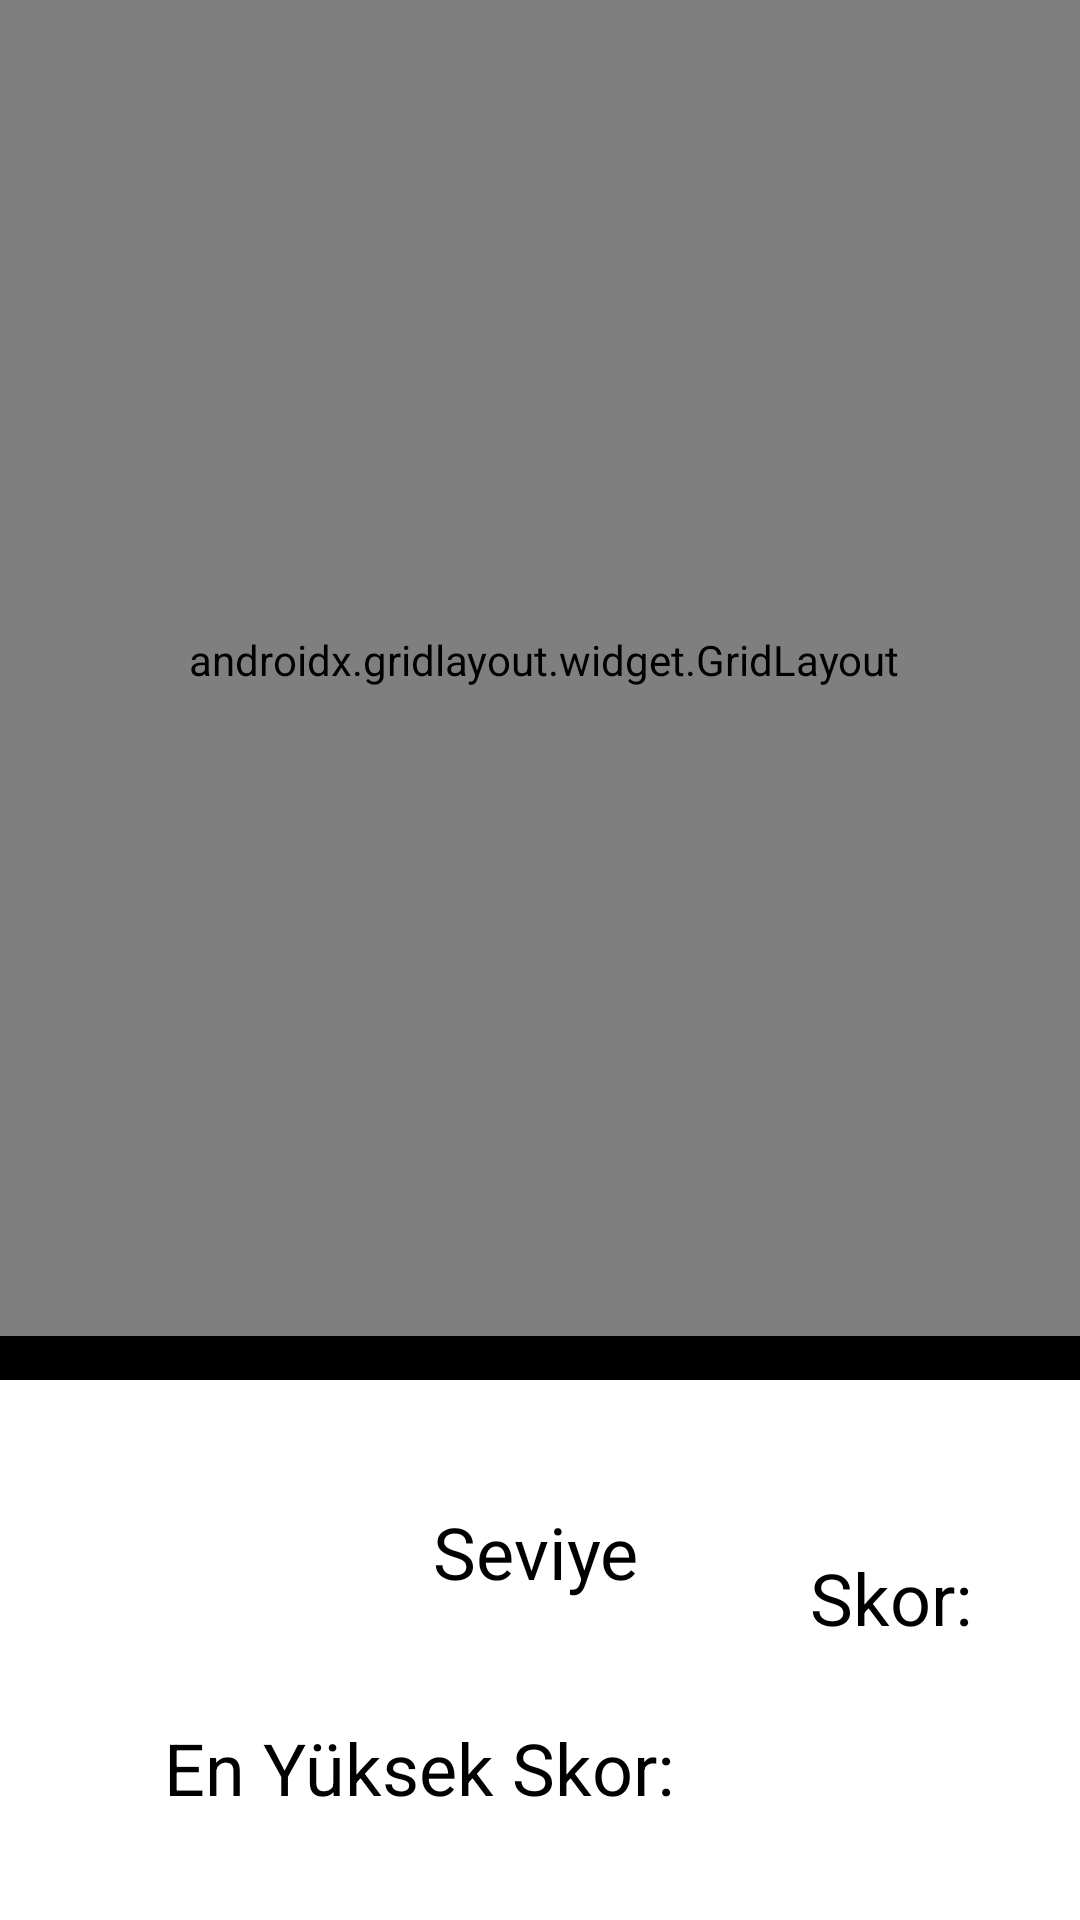

This screen was rendered from an Android layout file. Write that file and the resources it references.
<!-- AndroidManifest.xml: application theme Base.Theme.MaterialComponents -->
<!-- res/layout/activity_play.xml -->
<?xml version="1.0" encoding="utf-8"?>
<androidx.constraintlayout.widget.ConstraintLayout xmlns:android="http://schemas.android.com/apk/res/android"
    xmlns:app="http://schemas.android.com/apk/res-auto"
    xmlns:tools="http://schemas.android.com/tools"
    android:layout_width="match_parent"
    android:layout_height="match_parent"
    android:background="#000000"
    tools:context=".PlayActivity">

    <androidx.gridlayout.widget.GridLayout
        android:id="@+id/gridLayout"
        android:layout_width="411dp"
        android:layout_height="451dp"
        android:layout_marginStart="2dp"
        android:layout_marginTop="1dp"
        android:layout_marginBottom="15dp"
        android:background="#F9F9F9"
        app:layout_constraintBottom_toTopOf="@+id/constraintLayout"
        app:layout_constraintEnd_toEndOf="parent"
        app:layout_constraintStart_toStartOf="parent"
        app:layout_constraintTop_toTopOf="parent">

        <ImageView
            android:id="@+id/imageView"
            android:layout_width="135dp"
            android:layout_height="150dp"
            android:onClick="Kenny"
            app:layout_column="0"
            app:layout_row="0"
            tools:visibility="visible" />

        <ImageView
            android:id="@+id/imageView2"
            android:layout_width="135dp"
            android:layout_height="150dp"
            android:onClick="Kenny"
            app:layout_column="1"
            app:layout_row="0"
            tools:visibility="visible" />

        <ImageView
            android:id="@+id/imageView3"
            android:layout_width="135dp"
            android:layout_height="150dp"
            android:onClick="Kenny"
            app:layout_column="2"
            app:layout_row="0"
            tools:visibility="visible" />

        <ImageView
            android:id="@+id/imageView4"
            android:layout_width="135dp"
            android:layout_height="150dp"
            android:onClick="Kenny"
            app:layout_column="0"
            app:layout_row="1"
            tools:visibility="visible" />

        <ImageView
            android:id="@+id/imageView5"
            android:layout_width="135dp"
            android:layout_height="150dp"
            android:onClick="Kenny"
            app:layout_column="1"
            app:layout_row="1"
            tools:visibility="visible" />

        <ImageView
            android:id="@+id/imageView6"
            android:layout_width="135dp"
            android:layout_height="150dp"
            android:onClick="Kenny"
            app:layout_column="2"
            app:layout_row="1"
            tools:visibility="visible" />

        <ImageView
            android:id="@+id/imageView7"
            android:layout_width="135dp"
            android:layout_height="150dp"
            android:onClick="Kenny"
            app:layout_column="0"
            app:layout_row="2"
            tools:visibility="visible" />

        <ImageView
            android:id="@+id/imageView8"
            android:layout_width="135dp"
            android:layout_height="150dp"
            android:onClick="Kenny"
            app:layout_column="1"
            app:layout_row="2"
            tools:visibility="visible" />

        <ImageView
            android:id="@+id/imageView9"
            android:layout_width="135dp"
            android:layout_height="150dp"
            android:onClick="Kenny"
            app:layout_column="2"
            app:layout_row="2"
            tools:visibility="visible" />

        <TextView
            android:id="@+id/baslangic"
            android:layout_width="137dp"
            android:layout_height="150dp"
            android:gravity="center"
            android:text="5"
            android:textColor="#000000"
            android:textSize="75sp"
            app:layout_column="1"
            app:layout_row="1" />

    </androidx.gridlayout.widget.GridLayout>

    <androidx.constraintlayout.widget.ConstraintLayout
        android:id="@+id/constraintLayout"
        android:layout_width="409dp"
        android:layout_height="183dp"
        android:layout_marginBottom="4dp"
        android:background="#FFFFFF"
        app:layout_constraintBottom_toBottomOf="parent"
        app:layout_constraintEnd_toEndOf="parent"
        app:layout_constraintStart_toStartOf="parent"
        app:layout_constraintTop_toBottomOf="@+id/gridLayout">

        <TextView
            android:id="@+id/hightScore"
            android:layout_width="252dp"
            android:layout_height="38dp"
            android:layout_marginBottom="32dp"
            android:gravity="clip_vertical"
            android:text="En Yüksek Skor:"
            android:textColor="#000000"
            android:textSize="24sp"
            app:layout_constraintBottom_toBottomOf="parent"
            app:layout_constraintEnd_toEndOf="parent"
            app:layout_constraintStart_toStartOf="parent" />

        <TextView
            android:id="@+id/score"
            android:layout_width="88dp"
            android:layout_height="36dp"
            android:layout_marginEnd="44dp"
            android:gravity="center"
            android:shadowColor="#F4EFEF"
            android:text="Skor:"
            android:textColor="#000000"
            android:textSize="24sp"
            app:layout_constraintBottom_toBottomOf="@+id/like3"
            app:layout_constraintEnd_toEndOf="parent"
            app:layout_constraintTop_toTopOf="@+id/like2" />

        <ImageView
            android:id="@+id/like1"
            android:layout_width="42dp"
            android:layout_height="45dp"
            android:layout_marginStart="4dp"
            android:layout_marginBottom="88dp"
            app:layout_constraintBottom_toBottomOf="parent"
            app:layout_constraintStart_toStartOf="parent"
            app:srcCompat="@drawable/like" />

        <ImageView
            android:id="@+id/like2"
            android:layout_width="42dp"
            android:layout_height="45dp"
            android:layout_marginStart="44dp"
            android:layout_marginBottom="88dp"
            app:layout_constraintBottom_toBottomOf="parent"
            app:layout_constraintStart_toStartOf="parent"
            app:srcCompat="@drawable/like" />

        <ImageView
            android:id="@+id/like3"
            android:layout_width="42dp"
            android:layout_height="45dp"
            android:layout_marginStart="40dp"
            app:layout_constraintBottom_toBottomOf="@+id/like1"
            app:layout_constraintStart_toEndOf="@+id/like1"
            app:srcCompat="@drawable/like" />

        <TextView
            android:id="@+id/seviyeText"
            android:layout_width="79dp"
            android:layout_height="31dp"
            android:gravity="center"
            android:text="Seviye"
            android:textColor="#000000"
            android:textSize="24sp"
            app:layout_constraintBottom_toTopOf="@+id/hightScore"
            app:layout_constraintEnd_toStartOf="@+id/score"
            app:layout_constraintStart_toEndOf="@+id/like3"
            app:layout_constraintTop_toTopOf="parent" />

    </androidx.constraintlayout.widget.ConstraintLayout>

</androidx.constraintlayout.widget.ConstraintLayout>
<!-- resources referenced by this layout -->
<resources>

</resources>
